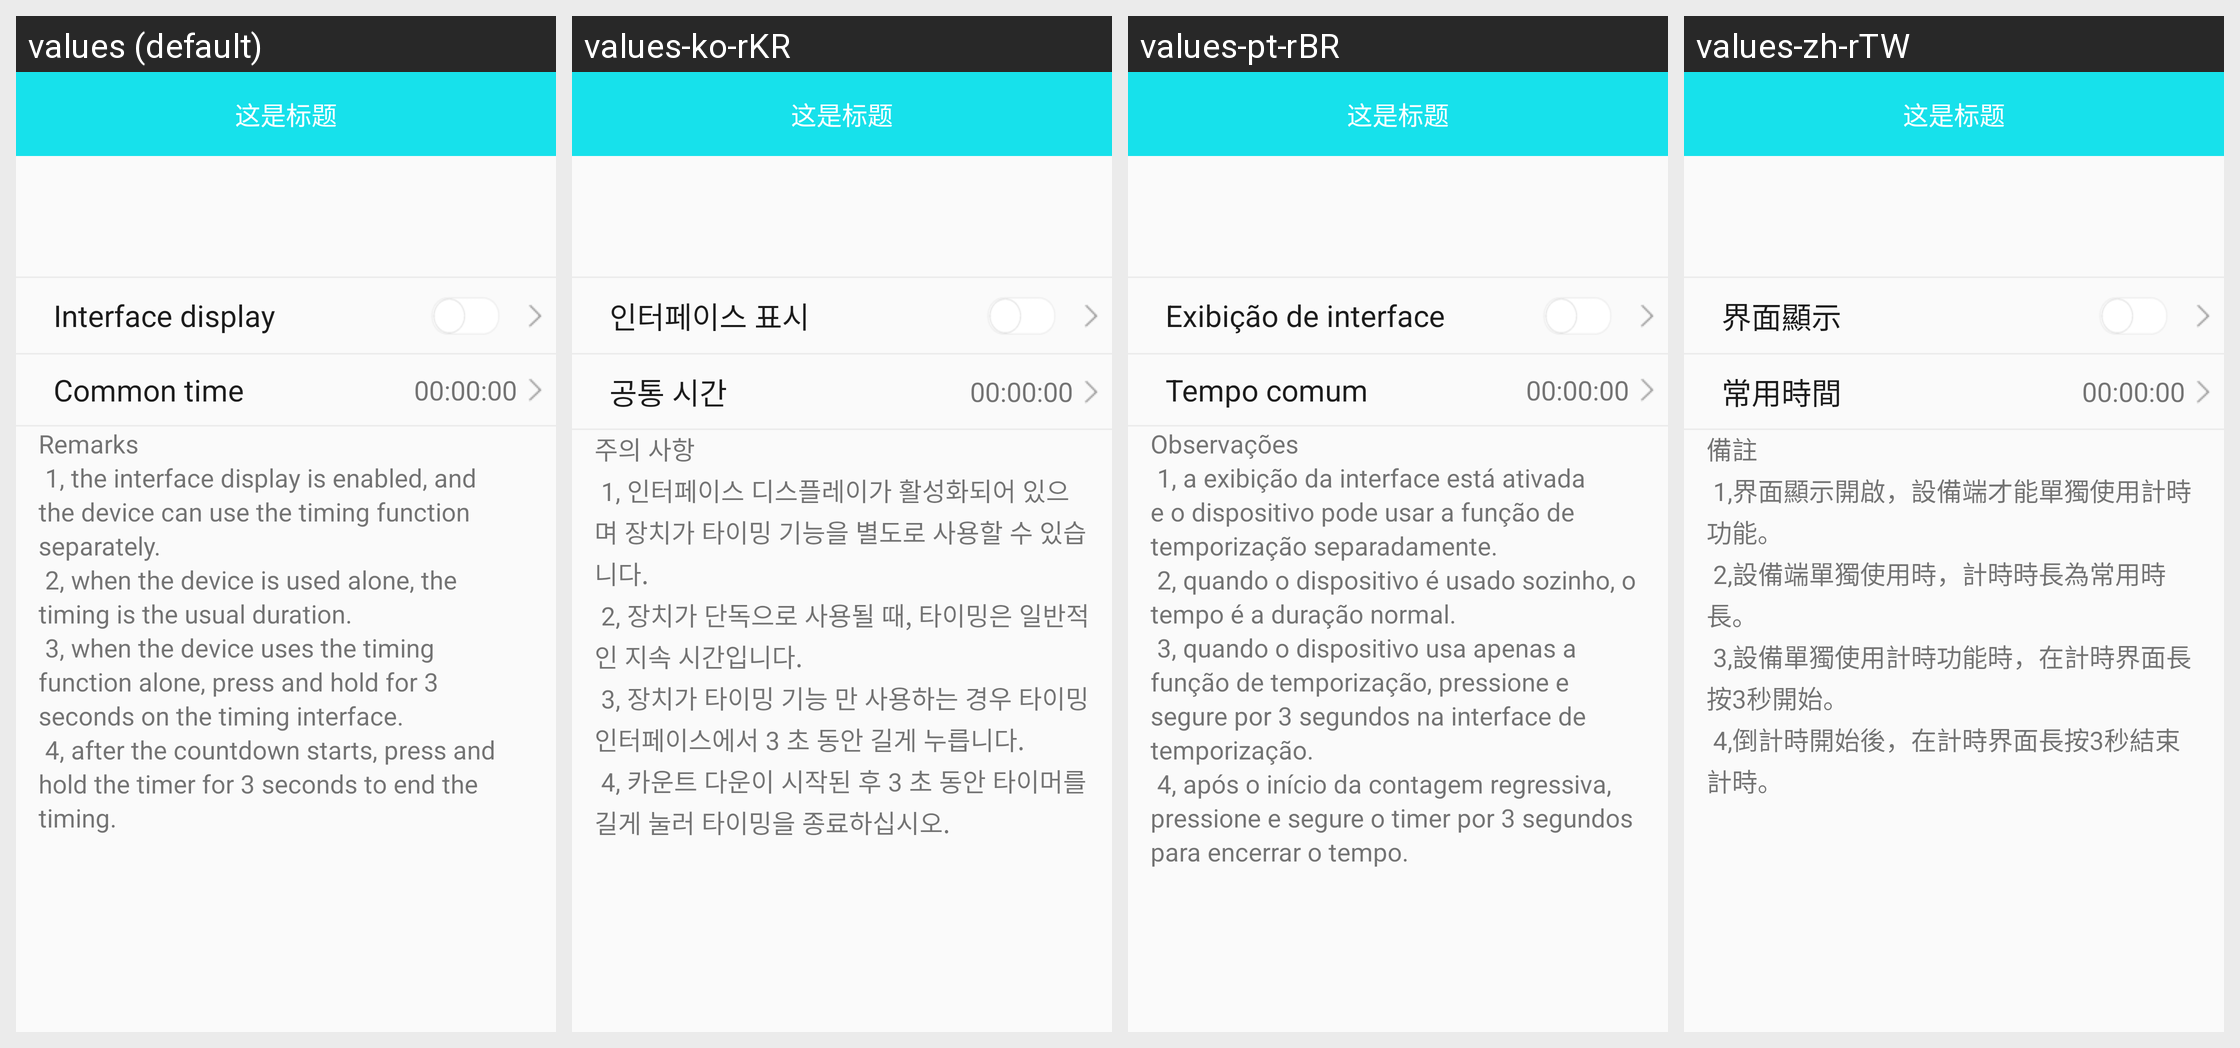

This grid shows one Android layout under several languages. Give, for every string resource on the screen, its name, the default text and each shown locale's text.
Android screen res/layout/activity_b30_coun_down.xml rendered under 4 locales, left to right: values (default), values-ko-rKR, values-pt-rBR, values-zh-rTW. Device: Nexus 5 (rendered at 1080×1920; each locale shown at half size, 540×960, under a caption strip naming it); theme BAppTheme.
Other locales in the repository, not shown: values-de-rDE, values-en, values-es-rES, values-fr-rBE, values-fr-rCA, values-fr-rFR, values-it-rCH, values-it-rIT, values-ja-rJP, values-ru-rRU, values-vi-rVN, values-zh-rCN, values-zh-rHK.
Strings drawn on this screen, with the default value and each locale's value (text and hints the layout hard-codes, and strings that could not be matched under every locale, appear in the picture but are not listed):

show_on_screen
  values: Interface display
  values-ko-rKR: 인터페이스 표시
  values-pt-rBR: Exibição de interface
  values-zh-rTW: 界面顯示

common_time
  values: Common time
  values-ko-rKR: 공통 시간
  values-pt-rBR: Tempo comum
  values-zh-rTW: 常用時間

count_douwn_desc
  values: Remarks 
       1, the interface display is enabled, and the device can use the timing function separately. 
       2, when the device is used alone, the timing is the usual duration.          
       3, when the device uses the timing function alone, press and hold for 3 seconds on the timing interface. 
       4, after the countdown starts, press and hold the timer for 3 seconds to end the timing.
  values-ko-rKR: 주의 사항 
       1, 인터페이스 디스플레이가 활성화되어 있으며 장치가 타이밍 기능을 별도로 사용할 수 있습니다. 
       2, 장치가 단독으로 사용될 때, 타이밍은 일반적인 지속 시간입니다.          
       3, 장치가 타이밍 기능 만 사용하는 경우 타이밍 인터페이스에서 3 초 동안 길게 누릅니다. 
       4, 카운트 다운이 시작된 후 3 초 동안 타이머를 길게 눌러 타이밍을 종료하십시오.
  values-pt-rBR: Observações 
       1, a exibição da interface está ativada e o dispositivo pode usar a função de temporização separadamente. 
       2, quando o dispositivo é usado sozinho, o tempo é a duração normal.          
       3, quando o dispositivo usa apenas a função de temporização, pressione e segure por 3 segundos na interface de temporização. 
       4, após o início da contagem regressiva, pressione e segure o timer …[clipped]
  values-zh-rTW: 備註 
       1,界面顯示開啟，設備端才能單獨使用計時功能。 
       2,設備端單獨使用時，計時時長為常用時長。         
       3,設備單獨使用計時功能時，在計時界面長按3秒開始。 
       4,倒計時開始後，在計時界面長按3秒結束計時。
